The GitHub repository Tahkare/Projet-AIC contains a labelled image folder "raw_data" with 6 categories: chaetognatha, copepoda, euphausiids, fish larvae, limacina, medusae. Examples follow, each with its label.

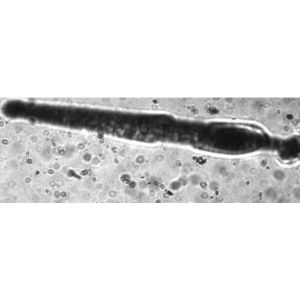
Label: chaetognatha

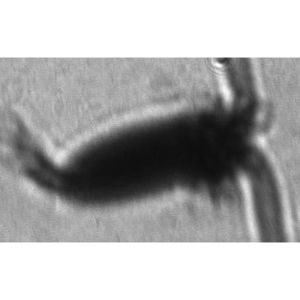
Label: copepoda

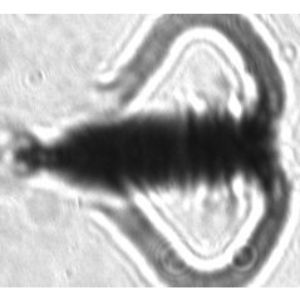
Label: copepoda

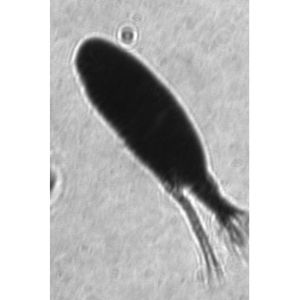
Label: euphausiids

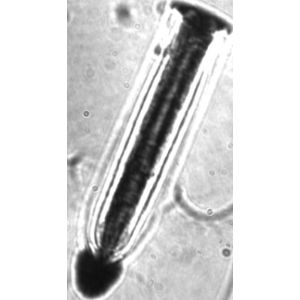
Label: fish larvae

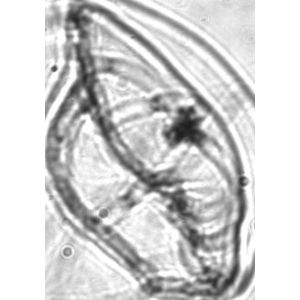
Label: medusae
